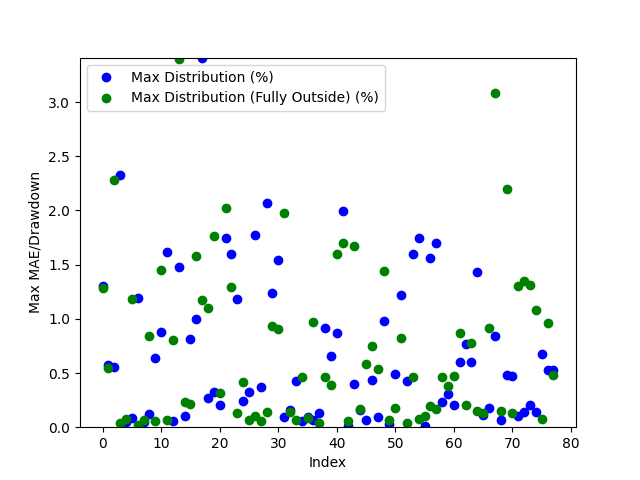

Source data for this figure (header and first rows):
Date, Day of the Week, Win/(Loss), Opening Range High, Opening Range Low, Daily High, Daily Low, Initial Range Size ($), Range Size (ticks), Range Size (points), First Candle Close Outside of Range Time, First Candle Close Price, First Candle Close Condition, First Candle Close Fully Outside of Open…, First Fully Close Price, First Fully Close Condition, Max Distribution (%), Max Distribution/Drawdown (points), Max Distribution (Fully Outside) (%), Max Distribution/Drawdown (Fully Outside…, Date of Cross, Cross of Opening Range Closing Time, Cross of Opening Range Low, Cross of Opening Range Low Price
2024-03-11, Monday, Win, 2100, 2098, 2114, 2070, 2.5, 25.0, 0.25, 20:45:00, 2097, Below Opening Low, 21:00:00, 2097, Below Opening Low, 1.304, 2.7, 1.285, 2.66, 2024-03-11, 23:30:00, , 
2024-03-12, Tuesday, Win, 2089, 2086, 2109, 2074, 3.3, 33, 0.33, 21:00:00, 2086, Below Opening Low, 22:15:00, 2085, Below Opening Low, 0.5739, 1.19, 0.5449, 1.13, 2024-03-13, 03:00:00, , 
2024-03-13, Wednesday, Win, 2100, 2096, 2106, 2084, 3.5, 35.0, 0.35, 23:30:00, 2096, Below Opening Low, 21:30:00, 2058, Above Opening High, 0.5517, 1.15, 2.279, 4.8, 2024-03-14, 02:45:00, , 
2024-03-14, Thursday, Win, 2057, 2054, 2106, 2040, 3.0, 30.0, 0.3, 21:00:00, 2057, Above Opening High, 21:45:00, 2065, Above Opening High, 2.331, 4.91, 0.04272, 0.08999, 2024-03-15, 09:15:00, Crossed Below Opening Range Low, 2051
2024-03-17, Sunday, Win, 2064, 2061, 2066, 2061, 3.0, 30.0, 0.3, 21:45:00, 2065, Above Opening High, 21:00:00, 2046, Below Opening Low, 0.04356, 0.08999, 0.07825, 0.16, 2024-03-18, 09:30:00, Crossed Below Opening Range Low, 2056
2024-03-18, Monday, Win, 2049, 2048, 2076, 2045, 1.4, 14, 0.14, 20:45:00, 2046, Below Opening Low, 21:30:00, 2056, Below Opening Low, 0.08315, 0.17, 1.181, 2.4, 2024-03-19, 00:00:00, , 
2024-03-19, Tuesday, Win, 2059, 2057, 2066, 2032, 2.3, 23, 0.23, 21:00:00, 2057, Below Opening Low, 23:15:00, 2112, Above Opening High, 1.191, 2.42, 0.0242, 0.05, 2024-03-20, 10:15:00, , 
2024-03-20, Wednesday, Win, 2110, 2105, 2112, 2048, 5.7, 57, 0.57, 23:00:00, 2111, Above Opening High, 21:00:00, 2131, Above Opening High, 0.05208, 0.11, 0.07101, 0.15, 2024-03-21, 21:45:00, Crossed Below Opening Range Low, 2125
2024-03-21, Thursday, Loss, 2130, 2127, 2133, 2105, 2.4, 24, 0.24, 20:45:00, 2130, Above Opening High, 23:15:00, 2100, Above Opening High, 0.1172, 0.25, 0.8393, 1.79, 2024-03-26, 03:00:00, , 
2024-03-24, Sunday, Win, 2097, 2093, 2096, 2093, 3.3, 33, 0.33, 23:30:00, 2103, Below Opening Low, 21:45:00, 2161, Below Opening Low, 0.6414, 1.34, 0.06019, 0.13, 2024-03-28, 06:15:00, , 
2024-03-25, Monday, Loss, 2107, 2103, 2112, 2089, 3.8, 38, 0.38, 21:00:00, 2100, Above Opening High, 22:15:00, 2100, Below Opening Low, 0.8828, 1.87, 1.454, 3.01, 2024-04-04, 08:30:00, , 
2024-03-26, Tuesday, Win, 2099, 2097, 2118, 2092, 1.9, 19, 0.19, 23:00:00, 2134, Below Opening Low, 23:45:00, 2077, Below Opening Low, 1.615, 3.39, 0.06745, 0.14, 2024-04-08, 08:15:00, , 
2024-03-27, Wednesday, Win, 2138, 2134, 2142, 2100, 4.0, 40.0, 0.4, 21:30:00, 2161, Below Opening Low, 21:00:00, 2091, Below Opening Low, 0.06019, 0.13, 0.8053, 1.67, 2024-04-09, 01:00:00, , 
2024-03-31, Sunday, Win, 2166, 2162, 2164, 2160, 3.6, 36, 0.36, 21:00:00, 2100, Below Opening Low, 22:15:00, 2042, Above Opening High, 1.478, 3.06, 3.4, 7.15, 2024-04-10, 04:30:00, , 
2024-04-01, Monday, Loss, 2125, 2122, 2165, 2120, 3.2, 32, 0.32, 23:15:00, 2078, Below Opening Low, 21:45:00, 2059, Above Opening High, 0.106, 0.22, 0.2352, 0.49, 2024-04-11, 04:45:00, Crossed Below Opening Range Low, 2034
2024-04-02, Tuesday, Loss, 2086, 2081, 2129, 2072, 5.2, 52, 0.52, 20:45:00, 2091, Below Opening Low, 22:30:00, 1985, Below Opening Low, 0.8149, 1.69, 0.212, 0.42, 2024-04-12, 05:00:00, Crossed Below Opening Range Low, 2054
2024-04-03, Wednesday, Loss, 2108, 2100, 2103, 2070, 7.1, 71, 0.71, 21:30:00, 2102, Below Opening Low, 22:00:00, 1967, Above Opening High, 0.9948, 2.07, 1.581, 3.33, 2024-04-17, 02:00:00, Crossed Below Opening Range Low, 1978
2024-04-04, Thursday, Win, 2080, 2074, 2124, 2069, 5.9, 59, 0.59, 21:45:00, 2042, Above Opening High, 21:00:00, 1939, Below Opening Low, 3.411, 7.21, 1.174, 2.25, 2024-04-18, 05:00:00, Crossed Below Opening Range Low, 1964
2024-04-07, Sunday, Loss, 2091, 2078, 2083, 2076, 12.6, 126, 1.26, 21:30:00, 2058, Above Opening High, 21:45:00, 1980, Below Opening Low, 0.2665, 0.55, 1.103, 2.16, 2024-04-19, 07:30:00, , 
2024-04-08, Monday, Win, 2093, 2091, 2102, 2074, 1.7, 17, 0.17, 21:00:00, 1988, Below Opening Low, 22:15:00, 1989, Above Opening High, 0.3281, 0.65, 1.764, 3.59, 2024-04-23, 04:00:00, , 
2024-04-09, Tuesday, Win, 2105, 2102, 2107, 2081, 2.8, 28, 0.28, 23:00:00, 1991, Above Opening High, 23:00:00, 2021, Below Opening Low, 0.2055, 0.41, 0.3176, 0.64, 2024-04-24, 02:30:00, Crossed Below Opening Range Low, 2014
2024-04-10, Wednesday, Win, 2041, 2037, 2114, 2028, 4.4, 44, 0.44, 21:00:00, 1966, Above Opening High, 22:45:00, 1986, Above Opening High, 1.744, 3.49, 2.024, 4.05, 2024-04-25, 08:30:00, Crossed Below Opening Range Low, 1986
2024-04-11, Thursday, Win, 2058, 2054, 2064, 2016, 3.5, 35.0, 0.35, 20:45:00, 1947, Below Opening Low, 21:15:00, 2006, Above Opening High, 1.597, 3.06, 1.298, 2.58, 2024-04-30, 03:30:00, , 
2024-04-14, Sunday, Loss, 2035, 2025, 2033, 2026, 9.5, 95.0, 0.95, 21:30:00, 1982, Below Opening Low, 22:15:00, 2072, Below Opening Low, 1.184, 2.32, 0.1353, 0.28, 2024-05-01, 03:45:00, Crossed Below Opening Range Low, 1979
2024-04-15, Monday, Loss, 1992, 1988, 2036, 1981, 3.7, 37, 0.37, 23:30:00, 2019, Above Opening High, 23:45:00, 2061, Below Opening Low, 0.2421, 0.49, 0.4191, 0.86, 2024-05-03, 08:15:00, , 
2024-04-16, Tuesday, Win, 1990, 1982, 1995, 1965, 7.8, 78, 0.78, 20:45:00, 2013, Above Opening High, 21:00:00, 2087, Above Opening High, 0.3219, 0.65, 0.06935, 0.14, 2024-05-07, 03:30:00, Crossed Below Opening Range Low, 2071
2024-04-17, Wednesday, Loss, 1966, 1964, 2001, 1958, 1.7, 17, 0.17, 21:45:00, 1989, Above Opening High, 21:45:00, 2069, Above Opening High, 1.778, 3.6, 0.09878, 0.2, 2024-05-09, 08:30:00, , 
2024-04-18, Thursday, Loss, 1956, 1949, 1987, 1916, 7.7, 77, 0.77, 20:45:00, 2022, Below Opening Low, 21:15:00, 2071, Below Opening Low, 0.3722, 0.75, 0.05798, 0.12, 2024-05-09, 21:45:00, Crossed Below Opening Range Low, 2085
2024-04-21, Sunday, Loss, 1974, 1966, 1972, 1966, 7.7, 77, 0.77, 21:15:00, 1984, Above Opening High, 22:45:00, 2101, Above Opening High, 2.073, 4.2, 0.1382, 0.28, 2024-05-14, 03:45:00, , 
2024-04-22, Monday, Win, 1985, 1982, 1993, 1959, 2.8, 28, 0.28, 21:00:00, 2006, Above Opening High, 21:45:00, 2105, Above Opening High, 1.241, 2.52, 0.9354, 1.9, 2024-05-15, 08:00:00, Crossed Below Opening Range Low, 2095
2024-04-23, Tuesday, Loss, 2019, 2015, 2024, 1974, 3.4, 34, 0.34, 22:45:00, 2022, Below Opening Low, 22:30:00, 2091, Above Opening High, 1.541, 3.07, 0.9019, 1.83, 2024-05-16, 22:45:00, Crossed Below Opening Range Low, 2103
2024-04-24, Wednesday, Loss, 2012, 2005, 2019, 1993, 7.0, 70.0, 0.7, 23:00:00, 2074, Above Opening High, 21:00:00, 2060, Above Opening High, 0.09636, 0.2, 1.98, 4.11, 2024-05-21, 21:45:00, , 
2024-04-25, Thursday, Loss, 1989, 1985, 2025, 1966, 3.6, 36, 0.36, 21:45:00, 2072, Below Opening Low, 23:00:00, 2064, Below Opening Low, 0.1546, 0.32, 0.1407, 0.29, 2024-05-23, 09:30:00, Crossed Below Opening Range Low, 2087
2024-04-28, Sunday, Win, 2021, 2017, 2021, 2018, 3.8, 38, 0.38, 23:30:00, 2061, Below Opening Low, 22:45:00, 2036, Below Opening Low, 0.4289, 0.88, 0.06388, 0.13, 2024-05-28, 08:00:00, , 
2024-04-29, Monday, Loss, 2024, 2023, 2033, 2015, 1.9, 19, 0.19, 20:45:00, 2088, Above Opening High, 21:30:00, 2060, Above Opening High, 0.05267, 0.11, 0.4644, 0.97, 2024-05-30, 04:00:00, , 
2024-04-30, Tuesday, Win, 1984, 1980, 2026, 1979, 3.6, 36, 0.36, 21:45:00, 2069, Above Opening High, 22:15:00, 2089, Above Opening High, 0.09655, 0.2, 0.08207, 0.17, 2024-05-31, 04:15:00, Crossed Below Opening Range Low, 2057
2024-05-01, Wednesday, Loss, 2005, 2000, 2031, 1972, 4.9, 49, 0.49, 20:45:00, 2071, Below Opening Low, 22:15:00, 2044, Above Opening High, 0.06764, 0.14, 0.9708, 2.03, 2024-06-03, 09:45:00, Crossed Below Opening Range Low, 2077
2024-05-02, Thursday, Win, 2027, 2023, 2029, 1992, 4.3, 43, 0.43, 21:45:00, 2101, Above Opening High, 23:15:00, 2068, Above Opening High, 0.1331, 0.28, 0.03803, 0.08, 2024-06-05, 02:45:00, Crossed Below Opening Range Low, 2041
2024-05-05, Sunday, Win, 2053, 2047, 2053, 2048, 5.5, 55, 0.55, 21:00:00, 2105, Above Opening High, 21:45:00, 2057, Above Opening High, 0.9179, 1.95, 0.4613, 0.98, 2024-06-06, 02:00:00, Crossed Below Opening Range Low, 2065
2024-05-06, Monday, Loss, 2073, 2071, 2076, 2051, 2.0, 20.0, 0.2, 21:00:00, 2107, Below Opening Low, 23:15:00, 2029, Above Opening High, 0.6592, 1.38, 0.388, 0.82, 2024-06-07, 03:15:00, Crossed Below Opening Range Low, 2055
2024-05-07, Tuesday, Loss, 2074, 2072, 2089, 2069, 1.9, 19, 0.19, 21:45:00, 2091, Above Opening High, 22:00:00, 2056, Below Opening Low, 0.8677, 1.83, 1.596, 3.23, 2024-06-11, 02:00:00, , 
2024-05-08, Wednesday, Win, 2064, 2061, 2074, 2052, 3.2, 32, 0.32, 20:45:00, 2059, Above Opening High, 23:15:00, 2038, Above Opening High, 1.999, 4.2, 1.699, 3.57, 2024-06-12, 04:15:00, Crossed Below Opening Range Low, 2025
2024-05-09, Thursday, Loss, 2087, 2085, 2089, 2054, 1.4, 14, 0.14, 21:45:00, 2076, Above Opening High, 21:15:00, 2004, Below Opening Low, 0.01445, 0.03, 0.05492, 0.11, 2024-06-13, 08:45:00, , 
2024-05-12, Sunday, Loss, 2069, 2067, 2071, 2067, 2.4, 24, 0.24, 20:45:00, 2082, Below Opening Low, 23:45:00, 2048, Below Opening Low, 0.4002, 0.83, 1.673, 3.37, 2024-06-14, 00:30:00, Crossed Below Opening Range Low, 2036
2024-05-13, Monday, Win, 2073, 2072, 2091, 2070, 1.8, 18, 0.18, 22:45:00, 2064, Below Opening Low, 21:15:00, 2038, Below Opening Low, 0.1601, 0.33, 0.1671, 0.34, 2024-06-16, 23:45:00, , 
2024-05-14, Tuesday, Win, 2100, 2098, 2104, 2059, 2.2, 22, 0.22, 22:30:00, 2037, Below Opening Low, 22:15:00, 2055, Above Opening High, 0.06879, 0.14, 0.5859, 1.21, 2024-06-18, 10:15:00, , 
2024-05-15, Wednesday, Loss, 2122, 2119, 2132, 2094, 3.1, 31, 0.31, 21:15:00, 2061, Above Opening High, 22:00:00, 2044, Above Opening High, 0.4396, 0.91, 0.7536, 1.56, 2024-06-19, 23:45:00, , 
2024-05-16, Thursday, Loss, 2104, 2103, 2124, 2102, 1.4, 14, 0.14, 22:00:00, 2088, Above Opening High, 22:00:00, 2036, Above Opening High, 0.09567, 0.2, 0.5358, 1.12, 2024-06-21, 00:45:00, , 
2024-05-19, Sunday, Loss, 2110, 2106, 2109, 2106, 4.6, 46, 0.46, 22:00:00, 2044, Above Opening High, 21:00:00, 2063, Below Opening Low, 0.9833, 2.03, 1.445, 2.94, 2024-06-24, 04:00:00, , 
2024-05-20, Monday, Win, 2113, 2110, 2119, 2100, 2.8, 28, 0.28, 21:45:00, 2069, Above Opening High, 22:00:00, 2074, Above Opening High, 0.029, 0.06001, 0.06283, 0.13, 2024-06-25, 04:30:00, Crossed Below Opening Range Low, 2052
2024-05-21, Tuesday, Win, 2109, 2108, 2113, 2093, 1.4, 14, 0.14, 21:30:00, 2057, Above Opening High, 22:30:00, 2044, Below Opening Low, 0.4886, 1.01, 0.1764, 0.36, 2024-06-26, 06:00:00, Crossed Below Opening Range Low, 2041
2024-05-22, Wednesday, Win, 2090, 2087, 2109, 2081, 2.6, 26, 0.26, 22:45:00, 2030, Below Opening Low, 21:30:00, 2052, Below Opening Low, 1.221, 2.45, 0.8203, 1.67, 2024-06-27, 21:45:00, , 
2024-05-23, Thursday, Win, 2059, 2056, 2101, 2045, 3.4, 34, 0.34, 23:00:00, 2029, Above Opening High, 22:15:00, 2040, Above Opening High, 0.427, 0.87, 0.03435, 0.07, 2024-07-01, 09:30:00, Crossed Below Opening Range Low, 2067
2024-05-26, Sunday, Win, 2075, 2074, 2076, 2073, 1.9, 19, 0.19, 21:45:00, 2057, Below Opening Low, 23:45:00, 2049, Below Opening Low, 1.601, 3.24, 0.4659, 0.95, 2024-07-02, 09:00:00, , 
2024-05-27, Monday, Loss, 2088, 2083, 2093, 2074, 4.8, 48, 0.48, 22:45:00, 2038, Above Opening High, 23:45:00, 2069, Above Opening High, 1.745, 3.62, 0.07232, 0.15, 2024-07-03, 09:45:00, , 
2024-05-28, Tuesday, Loss, 2069, 2066, 2090, 2061, 3.0, 30.0, 0.3, 21:00:00, 2003, Below Opening Low, 22:45:00, 2158, Above Opening High, 0.009984, 0.02, 0.1046, 0.21, 2024-07-09, 07:00:00, Crossed Below Opening Range Low, 2059
2024-05-29, Wednesday, Win, 2040, 2037, 2065, 2035, 2.5, 25.0, 0.25, 21:00:00, 2024, Below Opening Low, 22:00:00, 2181, Above Opening High, 1.56, 3.11, 0.195, 0.4, 2024-07-10, 03:00:00, , 
2024-05-30, Thursday, Loss, 2060, 2057, 2070, 2031, 3.3, 33, 0.33, 21:00:00, 2048, Below Opening Low, 21:30:00, 2284, Above Opening High, 1.698, 3.42, 0.1651, 0.34, 2024-07-11, 06:30:00, Crossed Below Opening Range Low, 2066
2024-06-02, Sunday, Loss, 2088, 2081, 2090, 2085, 7.0, 70.0, 0.7, 22:30:00, 2047, Below Opening Low, 23:45:00, 2217, Below Opening Low, 0.2302, 0.47, 0.4622, 1.02, 2024-07-17, 02:00:00, Crossed Below Opening Range Low, 2277
2024-06-03, Monday, Win, 2066, 2062, 2105, 2051, 4.0, 40.0, 0.4, 20:45:00, 2040, Below Opening Low, 21:15:00, 2201, Below Opening Low, 0.3049, 0.62, 0.3786, 0.83, 2024-07-17, 22:45:00, , 
... 18 more rows
